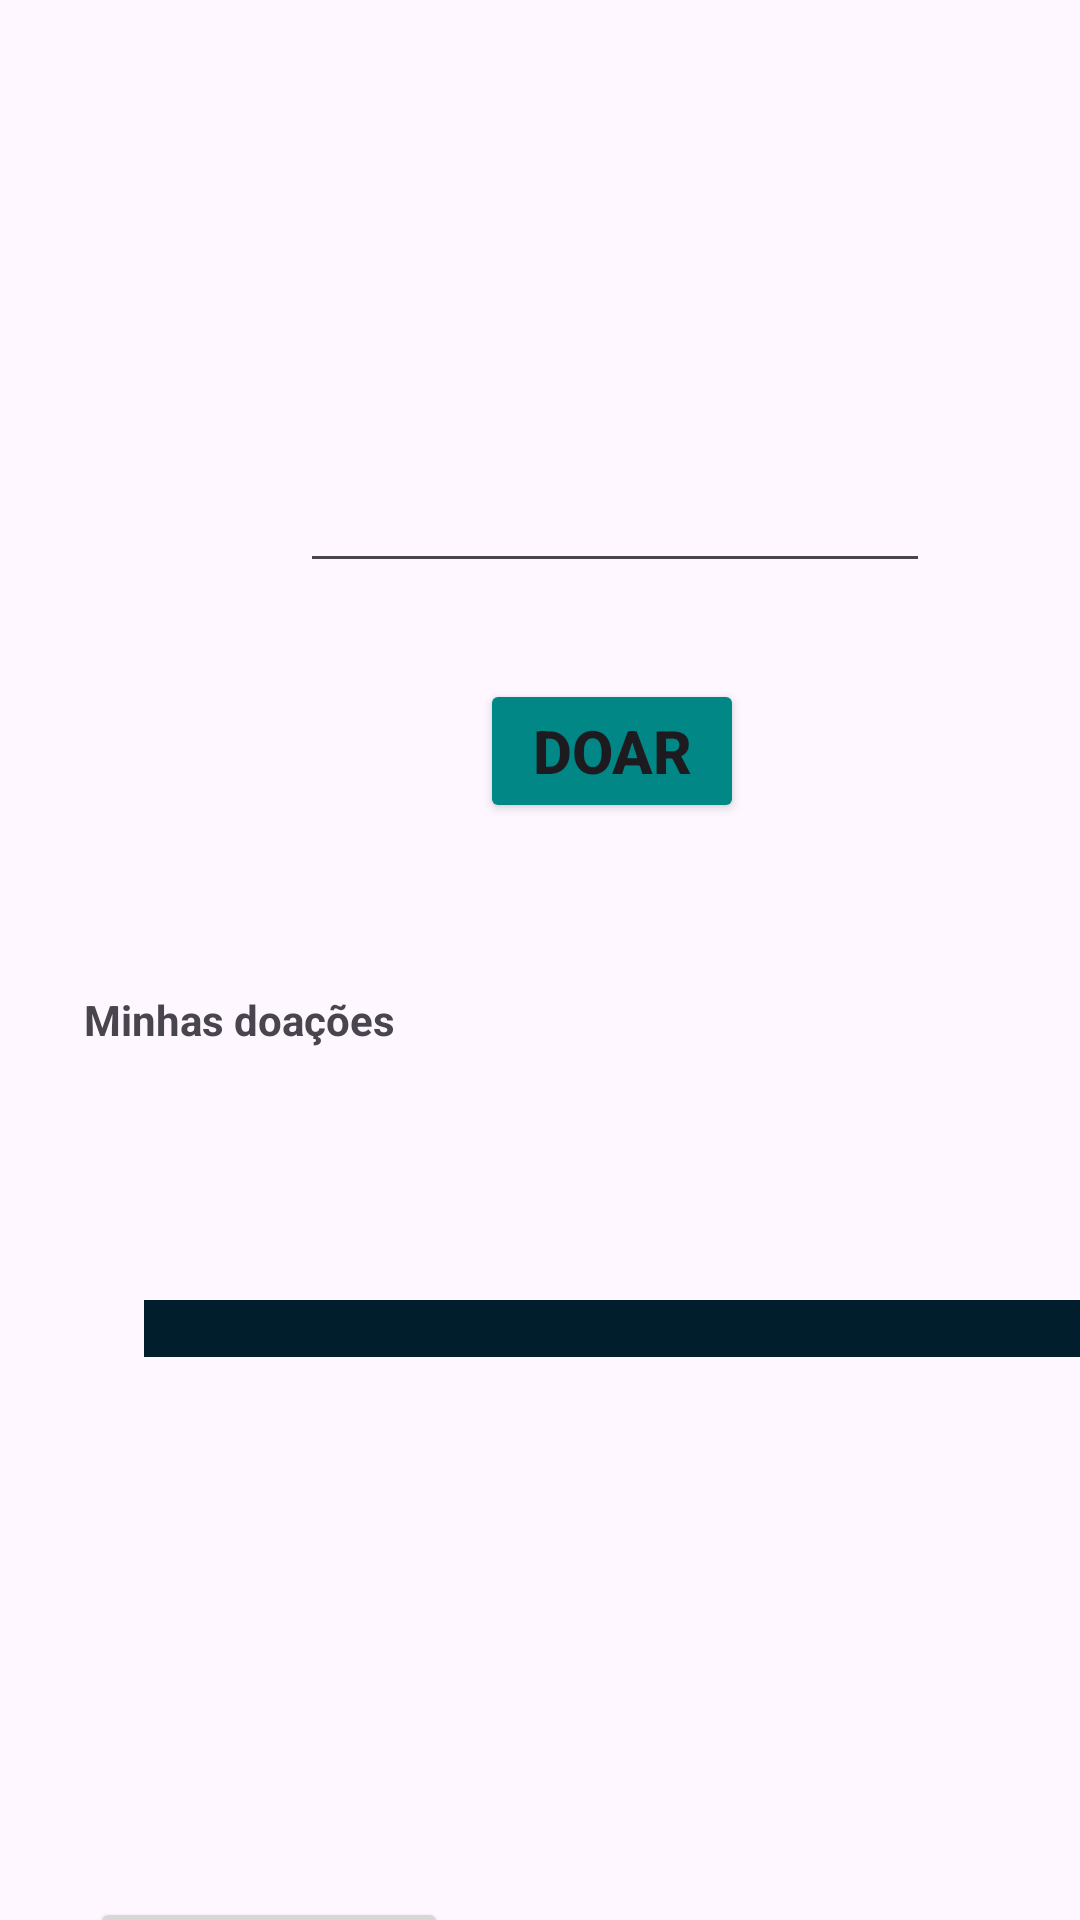

Reconstruct the res/layout file that produces this screen, plus the resources it refers to.
<!-- AndroidManifest.xml: application theme Theme.SisONG -->
<!-- res/layout/activity_tela_doacao.xml -->
<?xml version="1.0" encoding="utf-8"?>
<androidx.constraintlayout.widget.ConstraintLayout xmlns:android="http://schemas.android.com/apk/res/android"
    xmlns:app="http://schemas.android.com/apk/res-auto"
    xmlns:tools="http://schemas.android.com/tools"
    android:id="@+id/TelaDoacao"
    android:layout_width="match_parent"
    android:layout_height="match_parent"
    tools:context=".TelaDoacao">

    <TextView
        android:id="@+id/tvUserName"
        android:layout_width="158dp"
        android:layout_height="41dp"
        android:layout_marginStart="124dp"
        android:layout_marginTop="44dp"
        android:textSize="20sp"
        android:textStyle="bold"
        app:layout_constraintStart_toStartOf="parent"
        app:layout_constraintTop_toTopOf="parent" />

    <Button
        android:id="@+id/btnDoar"
        android:layout_width="wrap_content"
        android:layout_height="wrap_content"
        android:layout_marginStart="160dp"
        android:layout_marginTop="32dp"
        android:backgroundTint="@color/design_default_color_secondary_variant"
        android:text="Doar"
        android:textSize="20sp"
        android:textStyle="bold"
        app:layout_constraintStart_toStartOf="parent"
        app:layout_constraintTop_toBottomOf="@+id/etDoacao" />

    <EditText
        android:id="@+id/etDoacao"
        android:layout_width="wrap_content"
        android:layout_height="wrap_content"
        android:layout_marginStart="100dp"
        android:layout_marginTop="68dp"
        android:ems="10"
        android:inputType="numberDecimal"
        app:layout_constraintStart_toStartOf="parent"
        app:layout_constraintTop_toBottomOf="@+id/tvUserName" />

    <Button
        android:id="@+id/btnSair"
        android:layout_width="wrap_content"
        android:layout_height="wrap_content"
        android:layout_marginStart="282dp"
        android:layout_marginTop="75dp"
        android:backgroundTint="@color/design_default_color_error"
        android:text="Sair"
        android:textSize="20sp"
        android:textStyle="bold"
        app:layout_constraintStart_toStartOf="parent"
        app:layout_constraintTop_toBottomOf="@+id/scrollView4" />

    <ScrollView
        android:id="@+id/scrollView4"
        android:layout_width="350dp"
        android:layout_height="200dp"
        android:layout_marginStart="20dp"
        android:layout_marginTop="16dp"
        app:layout_constraintStart_toStartOf="parent"
        app:layout_constraintTop_toBottomOf="@+id/textView7">

        <TextView
            android:id="@+id/txtMinhasDoacoes"
            android:layout_width="match_parent"
            android:layout_height="wrap_content"
            android:layout_marginStart="28dp"
            android:layout_marginTop="68dp"
            android:background="@android:color/system_accent1_900"
            android:textColor="@color/white"
            android:textStyle="bold"
            app:layout_constraintStart_toStartOf="parent"
            app:layout_constraintTop_toBottomOf="@+id/btnDoar" />
    </ScrollView>

    <TextView
        android:id="@+id/textView7"
        android:layout_width="wrap_content"
        android:layout_height="wrap_content"
        android:layout_marginStart="28dp"
        android:layout_marginTop="56dp"
        android:text="Minhas doações"
        android:textStyle="bold"
        app:layout_constraintStart_toStartOf="parent"
        app:layout_constraintTop_toBottomOf="@+id/btnDoar" />

    <Button
        android:id="@+id/btnEdicaoPerfil"
        android:layout_width="wrap_content"
        android:layout_height="wrap_content"
        android:layout_marginStart="30dp"
        android:layout_marginTop="67dp"
        android:text="Editar Perfil"
        app:layout_constraintStart_toStartOf="parent"
        app:layout_constraintTop_toBottomOf="@+id/scrollView4" />
</androidx.constraintlayout.widget.ConstraintLayout>
<!-- resources referenced by this layout -->
<resources>
  <style name="Theme.SisONG" parent="Base.Theme.SisONG" />
  <style name="Base.Theme.SisONG" parent="Theme.Material3.DayNight.NoActionBar">
          
          
      </style>
  <!-- not gathered from this repository: default colours our renderer supplied (Android Studio template values) -->
  <color name="white">#FFFFFFFF</color>
</resources>
